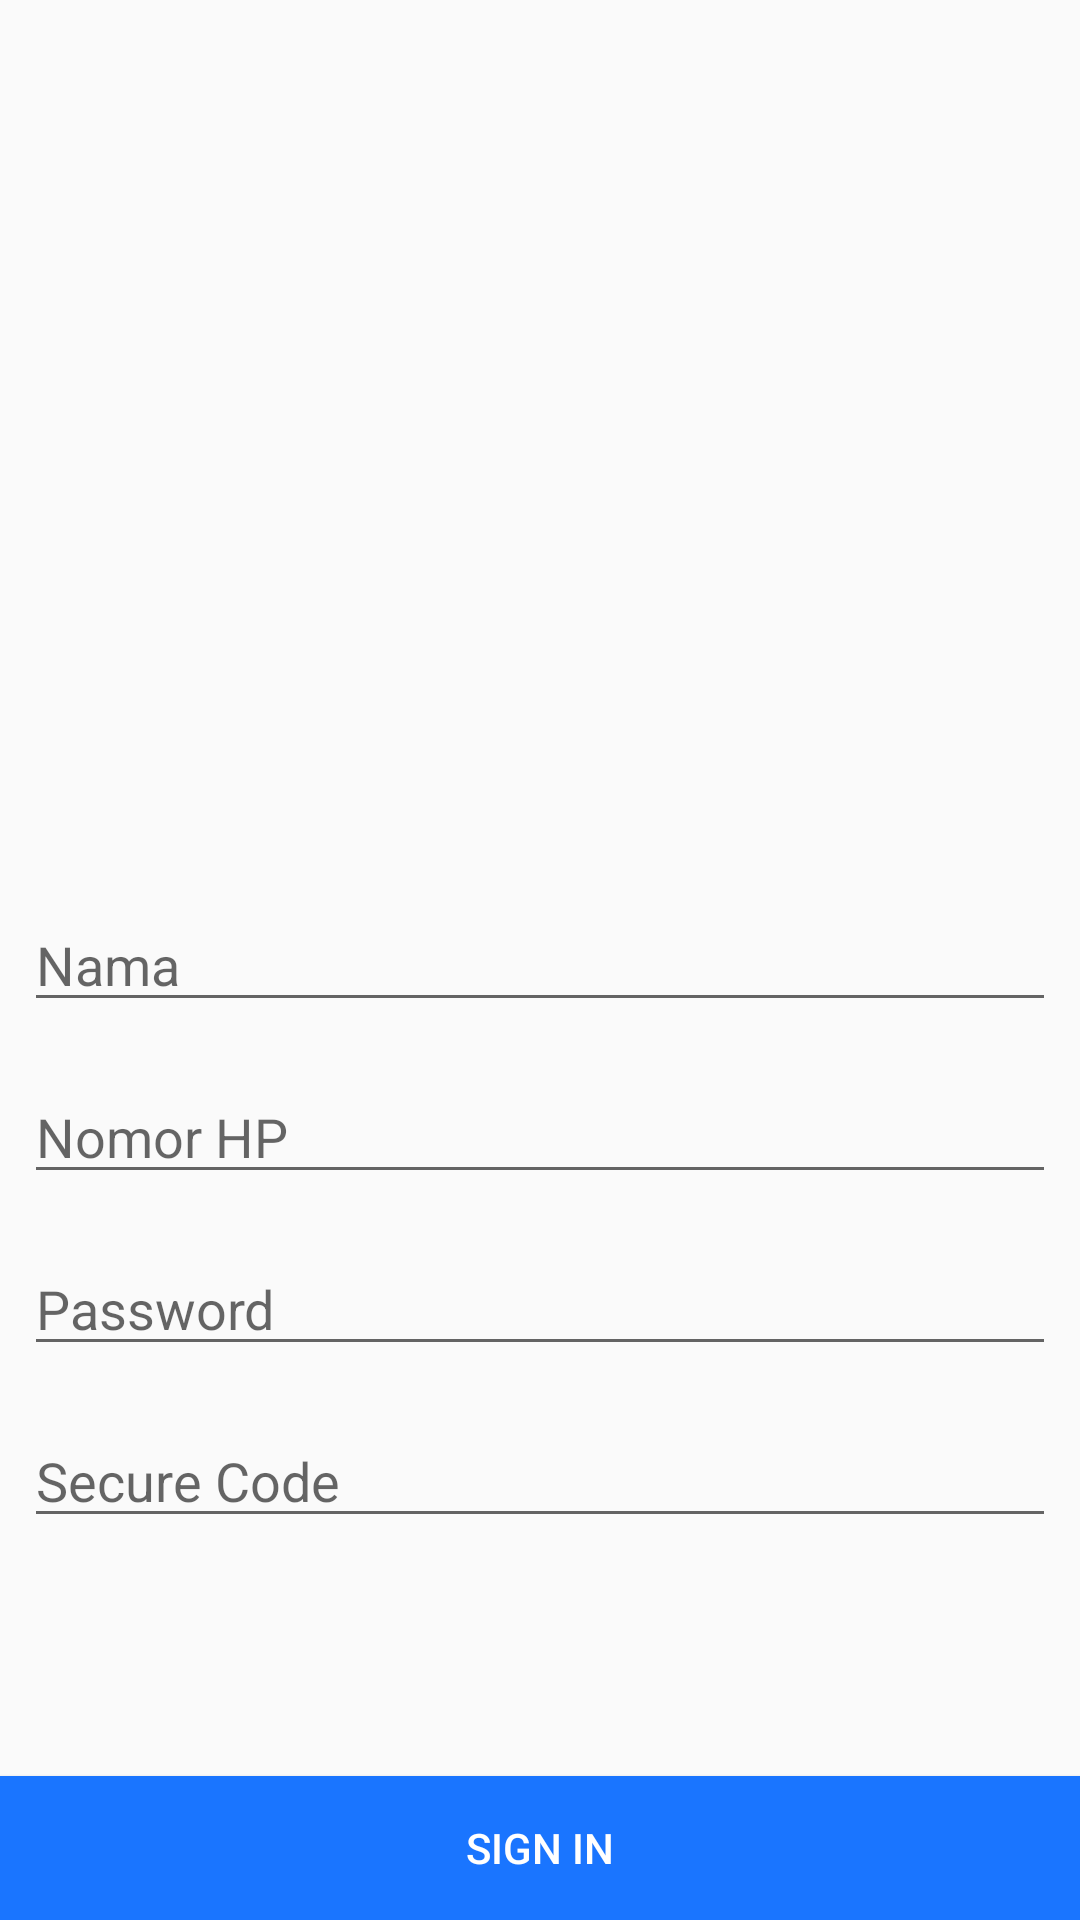

Reconstruct the res/layout file that produces this screen, plus the resources it refers to.
<!-- AndroidManifest.xml: application theme AppTheme -->
<!-- res/layout/activity_sign_up.xml -->
<?xml version="1.0" encoding="utf-8"?>
<RelativeLayout xmlns:android="http://schemas.android.com/apk/res/android"
    xmlns:app="http://schemas.android.com/apk/res-auto"
    xmlns:tools="http://schemas.android.com/tools"
    android:layout_width="match_parent"
    android:layout_height="match_parent"
    tools:context=".SignUp">

    <EditText
        android:id="@+id/etNameSignup"
        android:hint="Nama"
        android:inputType="text"
        android:layout_margin="8dp"
        android:layout_width="match_parent"
        android:layout_height="wrap_content"
        android:layout_centerInParent="true"/>

    <EditText
        android:layout_below="@id/etNameSignup"
        android:id="@+id/etNomorhpSignup"
        android:hint="Nomor HP"
        android:inputType="number"
        android:layout_margin="8dp"
        android:layout_width="match_parent"
        android:layout_height="wrap_content"
        android:layout_centerInParent="true"/>
    <EditText
        android:layout_below="@id/etNomorhpSignup"
        android:id="@+id/etPasswordSignUp"
        android:hint="Password"
        android:inputType="textPassword"
        android:layout_margin="8dp"
        android:layout_width="match_parent"
        android:layout_height="wrap_content"
        android:layout_centerInParent="true"/>
    <EditText
        android:layout_below="@id/etPasswordSignUp"
        android:id="@+id/etSecureCode"
        android:hint="Secure Code"
        android:inputType="number"
        android:maxLength="6"
        android:layout_margin="8dp"
        android:layout_width="match_parent"
        android:layout_height="wrap_content"
        android:layout_centerInParent="true"/>

    <Button
        android:id="@+id/btnSignUp"
        android:background="#1a75ff"
        android:textColor="#fff"
        android:layout_width="match_parent"
        android:layout_height="wrap_content"
        android:layout_alignParentBottom="true"
        android:text="Sign In"/>

</RelativeLayout>
<!-- resources referenced by this layout -->
<resources>
  <style name="AppTheme" parent="Theme.AppCompat.Light.NoActionBar">
          
          <item name="colorPrimary">@color/colorPrimary</item>
          <item name="colorPrimaryDark">@color/colorPrimaryDark</item>
          <item name="colorAccent">@color/colorAccent</item>
      </style>
  <color name="colorPrimary">#2196F3</color>
  <color name="colorPrimaryDark">#00574B</color>
  <color name="colorAccent">#D81B60</color>
</resources>
